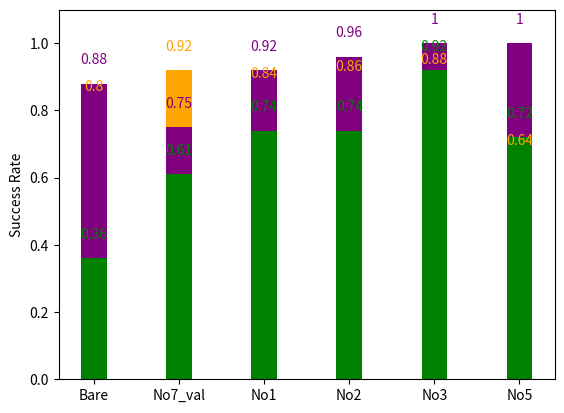

This chart was generated by the following Python code:
import matplotlib.pyplot as plt
#%matplotlib inline

obj1 = [0.8, 0.92, 0.84, 0.86, 0.88, 0.64]
obj2 = [0.88, 0.75, 0.92, 0.96, 1, 1]
obj3 = [0.36, 0.61, 0.74, 0.74, 0.92, 0.72]
x=['Bare', 'No7_val', 'No1', 'No2', 'No3', 'No5']

plt.bar(x, obj1, 0.3, color='orange')
#plt.plot(x, obj1, 'o-', mfc="none", mec="orange", c='orange', ms=10)
for a, b in zip(x, obj1):
    plt.text(a, b+0.05, (b), ha='center', va='bottom', fontsize=10, c='orange')
plt.ylabel("Success Rate")
plt.ylim(0,1.1)
#plt.title("Graph of the Root-mean-square Error")
plt.show()

plt.bar(x, obj2, 0.3, color='purple')
#plt.xlabel()
for a, b in zip(x, obj2):
    plt.text(a, b+0.05, (b), ha='center', va='bottom', fontsize=10, c='purple')
plt.ylabel("Success Rate")
plt.ylim(0,1.1)
#plt.title("Graph of the Root-mean-square Error")
plt.show()

plt.bar(x, obj3, 0.3, color='g')
#plt.xlabel()
for a, b in zip(x, obj3):
    plt.text(a, b+0.05, (b), ha='center', va='bottom', fontsize=10, c='g')
plt.ylabel("Success Rate")
plt.ylim(0,1.1)
#plt.title("Graph of the Root-mean-square Error")
plt.show()


